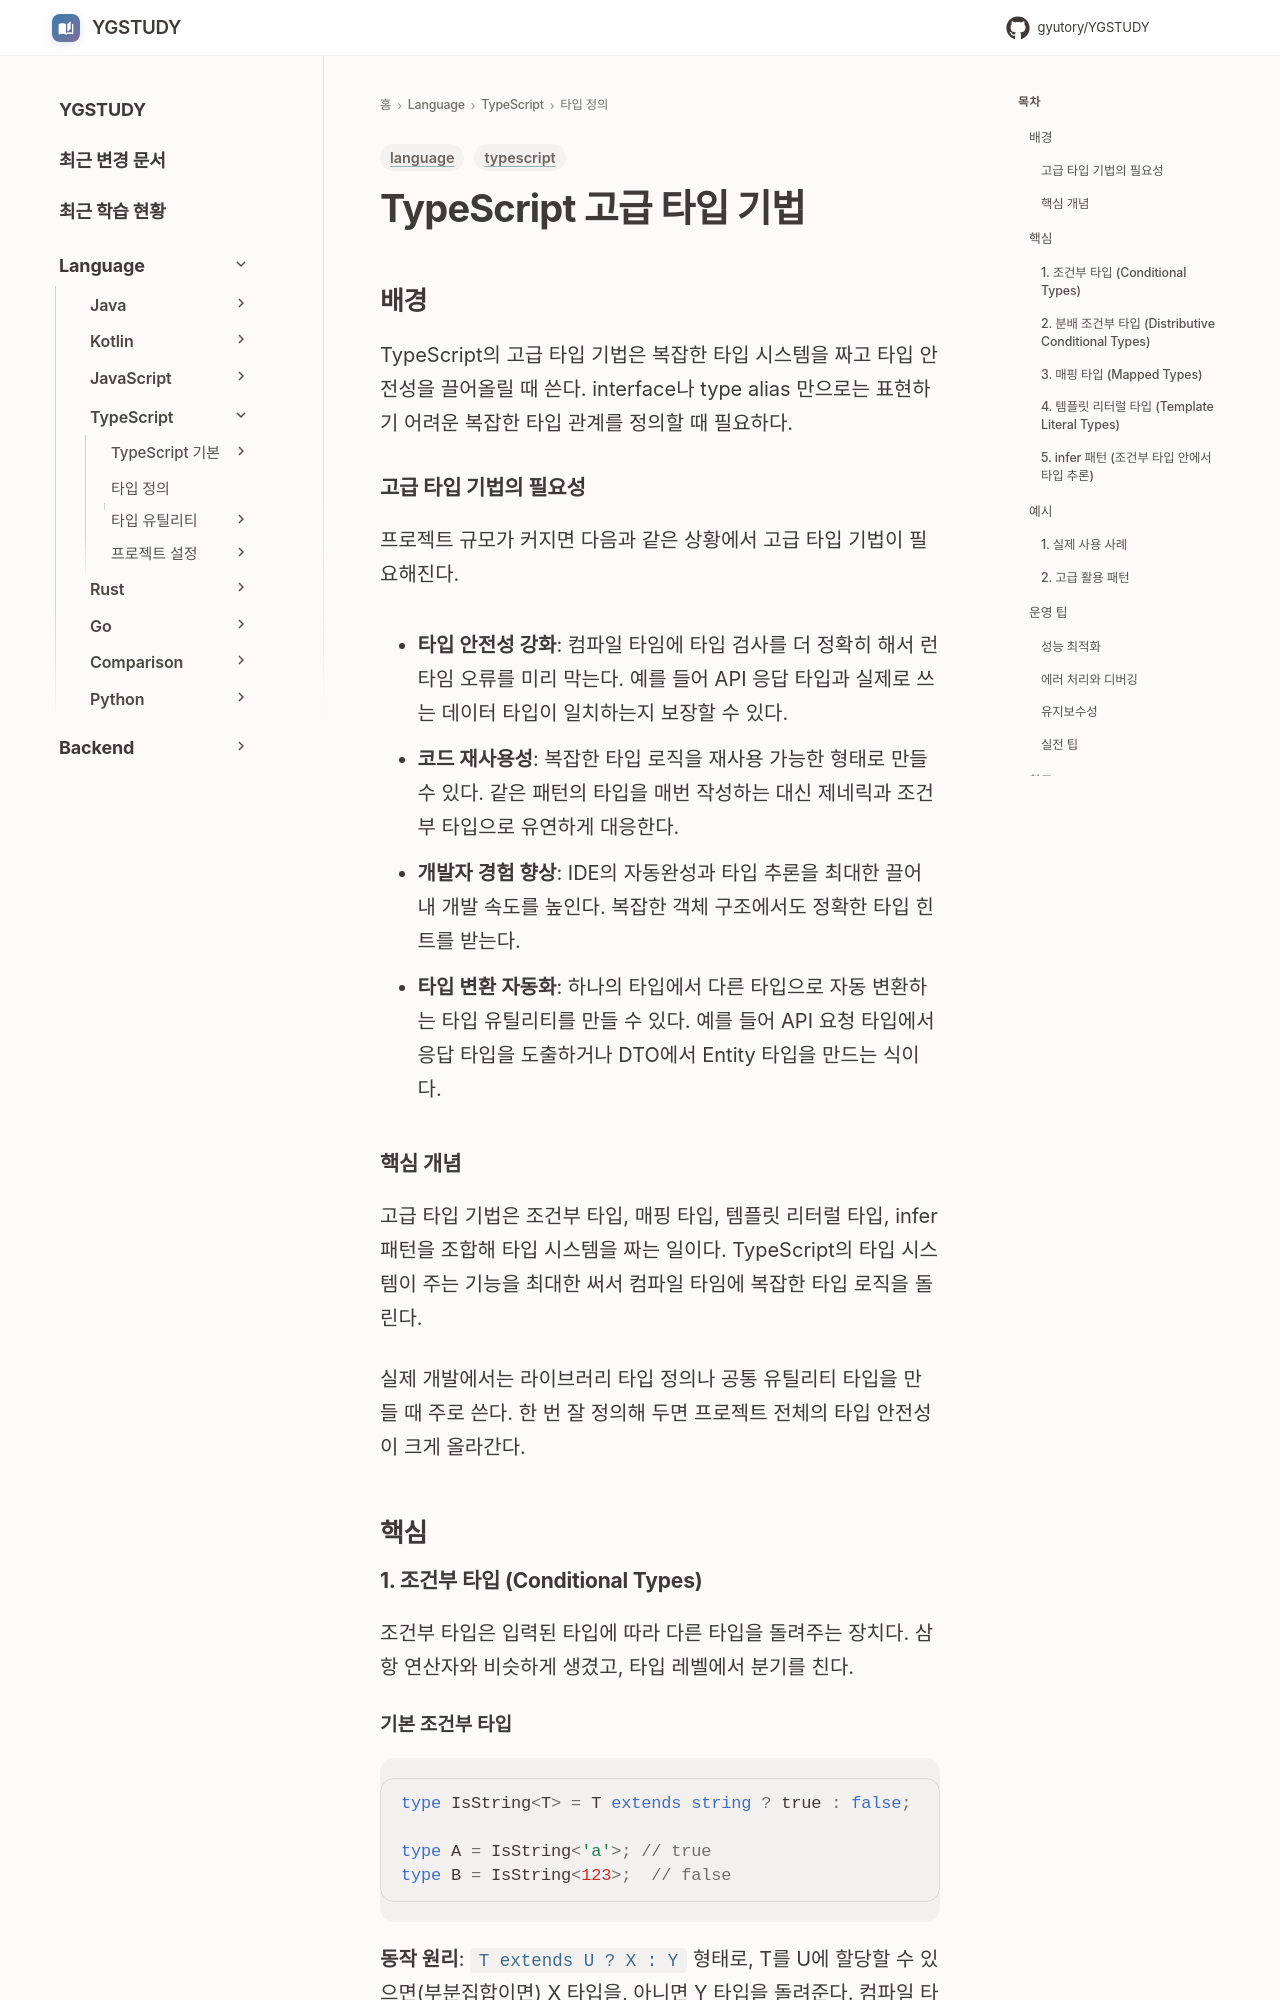

repository: GYUTORY/YGSTUDY · page: Language/TypeScript/타입 및 타입 정의/고급 타입 기법/index.html · generator: mkdocs

---
title: TypeScript 고급 타입 기법
tags: [language, typescript]
updated: 2025-11-01
---

# TypeScript 고급 타입 기법

## 배경

TypeScript의 고급 타입 기법은 복잡한 타입 시스템을 짜고 타입 안전성을 끌어올릴 때 쓴다. interface나 type alias 만으로는 표현하기 어려운 복잡한 타입 관계를 정의할 때 필요하다.

### 고급 타입 기법의 필요성

프로젝트 규모가 커지면 다음과 같은 상황에서 고급 타입 기법이 필요해진다.

- **타입 안전성 강화**: 컴파일 타임에 타입 검사를 더 정확히 해서 런타임 오류를 미리 막는다. 예를 들어 API 응답 타입과 실제로 쓰는 데이터 타입이 일치하는지 보장할 수 있다.

- **코드 재사용성**: 복잡한 타입 로직을 재사용 가능한 형태로 만들 수 있다. 같은 패턴의 타입을 매번 작성하는 대신 제네릭과 조건부 타입으로 유연하게 대응한다.

- **개발자 경험 향상**: IDE의 자동완성과 타입 추론을 최대한 끌어내 개발 속도를 높인다. 복잡한 객체 구조에서도 정확한 타입 힌트를 받는다.

- **타입 변환 자동화**: 하나의 타입에서 다른 타입으로 자동 변환하는 타입 유틸리티를 만들 수 있다. 예를 들어 API 요청 타입에서 응답 타입을 도출하거나 DTO에서 Entity 타입을 만드는 식이다.

### 핵심 개념

고급 타입 기법은 조건부 타입, 매핑 타입, 템플릿 리터럴 타입, infer 패턴을 조합해 타입 시스템을 짜는 일이다. TypeScript의 타입 시스템이 주는 기능을 최대한 써서 컴파일 타임에 복잡한 타입 로직을 돌린다.

실제 개발에서는 라이브러리 타입 정의나 공통 유틸리티 타입을 만들 때 주로 쓴다. 한 번 잘 정의해 두면 프로젝트 전체의 타입 안전성이 크게 올라간다.

## 핵심

### 1. 조건부 타입 (Conditional Types)

조건부 타입은 입력된 타입에 따라 다른 타입을 돌려주는 장치다. 삼항 연산자와 비슷하게 생겼고, 타입 레벨에서 분기를 친다.

#### 기본 조건부 타입
```typescript
type IsString<T> = T extends string ? true : false;

type A = IsString<'a'>; // true
type B = IsString<123>;  // false
```

**동작 원리**: `T extends U ? X : Y` 형태로, T를 U에 할당할 수 있으면(부분집합이면) X 타입을, 아니면 Y 타입을 돌려준다. 컴파일 타임에 평가되니 런타임 오버헤드는 전혀 없다.

`extends` 키워드는 "할당 가능성"을 본다. `T extends U`는 "T 타입의 값을 U 타입 변수에 할당할 수 있는가?"를 묻는다.

```typescript
// 더 실용적인 예시
type IsArray<T> = T extends any[] ? true : false;
type IsFunction<T> = T extends (...args: any[]) => any ? true : false;
type IsPromise<T> = T extends Promise<any> ? true : false;

type Test1 = IsArray<number[]>;     // true
type Test2 = IsArray<string>;       // false
type Test3 = IsFunction<() => void>; // true
type Test4 = IsPromise<Promise<string>>; // true
```
